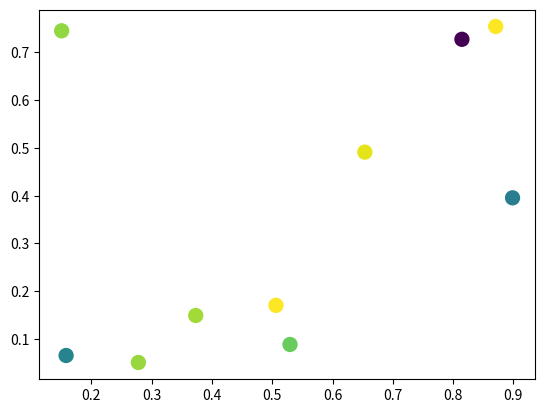

Reproduce this figure in Python. (Note: this script raises an exception after producing the figure.)
import matplotlib.pyplot as plt
import numpy as np
import matplotlib.animation as animation

def main():
    numframes = 100
    numpoints = 10
    color_data = np.random.random((numframes, numpoints))
    x, y, c = np.random.random((3, numpoints))

    fig = plt.figure()
    scat = plt.scatter(x, y, c=c, s=100)

    ani = animation.FuncAnimation(fig, update_plot, frames=xrange(numframes),
                                  fargs=(color_data, scat))
    plt.show()

def update_plot(i, data, scat):
    scat.set_array(data[i])
    return scat,

main()